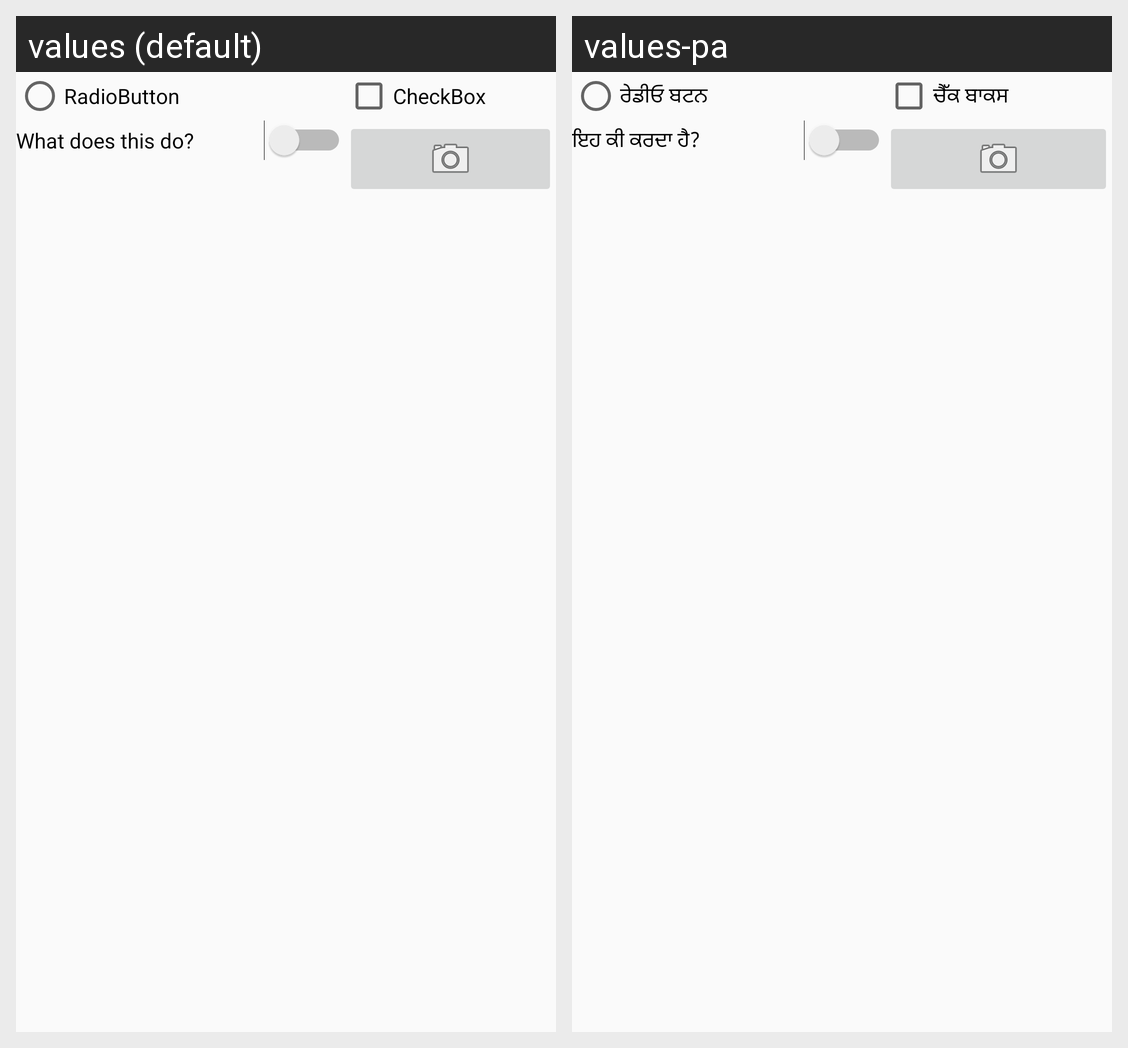

Locale-by-locale string values for the Android screen shown in this grid:
Android screen res/layout/activity_list_items.xml rendered under 2 locales, left to right: values (default), values-pa. Device: Nexus 5 (rendered at 1080×1920; each locale shown at half size, 540×960, under a caption strip naming it); theme AppTheme.
Strings drawn on this screen, with the default value and each locale's value (text and hints the layout hard-codes, and strings that could not be matched under every locale, appear in the picture but are not listed):

RadioButton
  values: RadioButton
  values-pa: ਰੇਡੀਓ ਬਟਨ

CheckBox
  values: CheckBox
  values-pa: ਚੈੱਕ ਬਾਕਸ

Switch
  values: What does this do?
  values-pa: ਇਹ ਕੀ ਕਰਦਾ ਹੈ?
